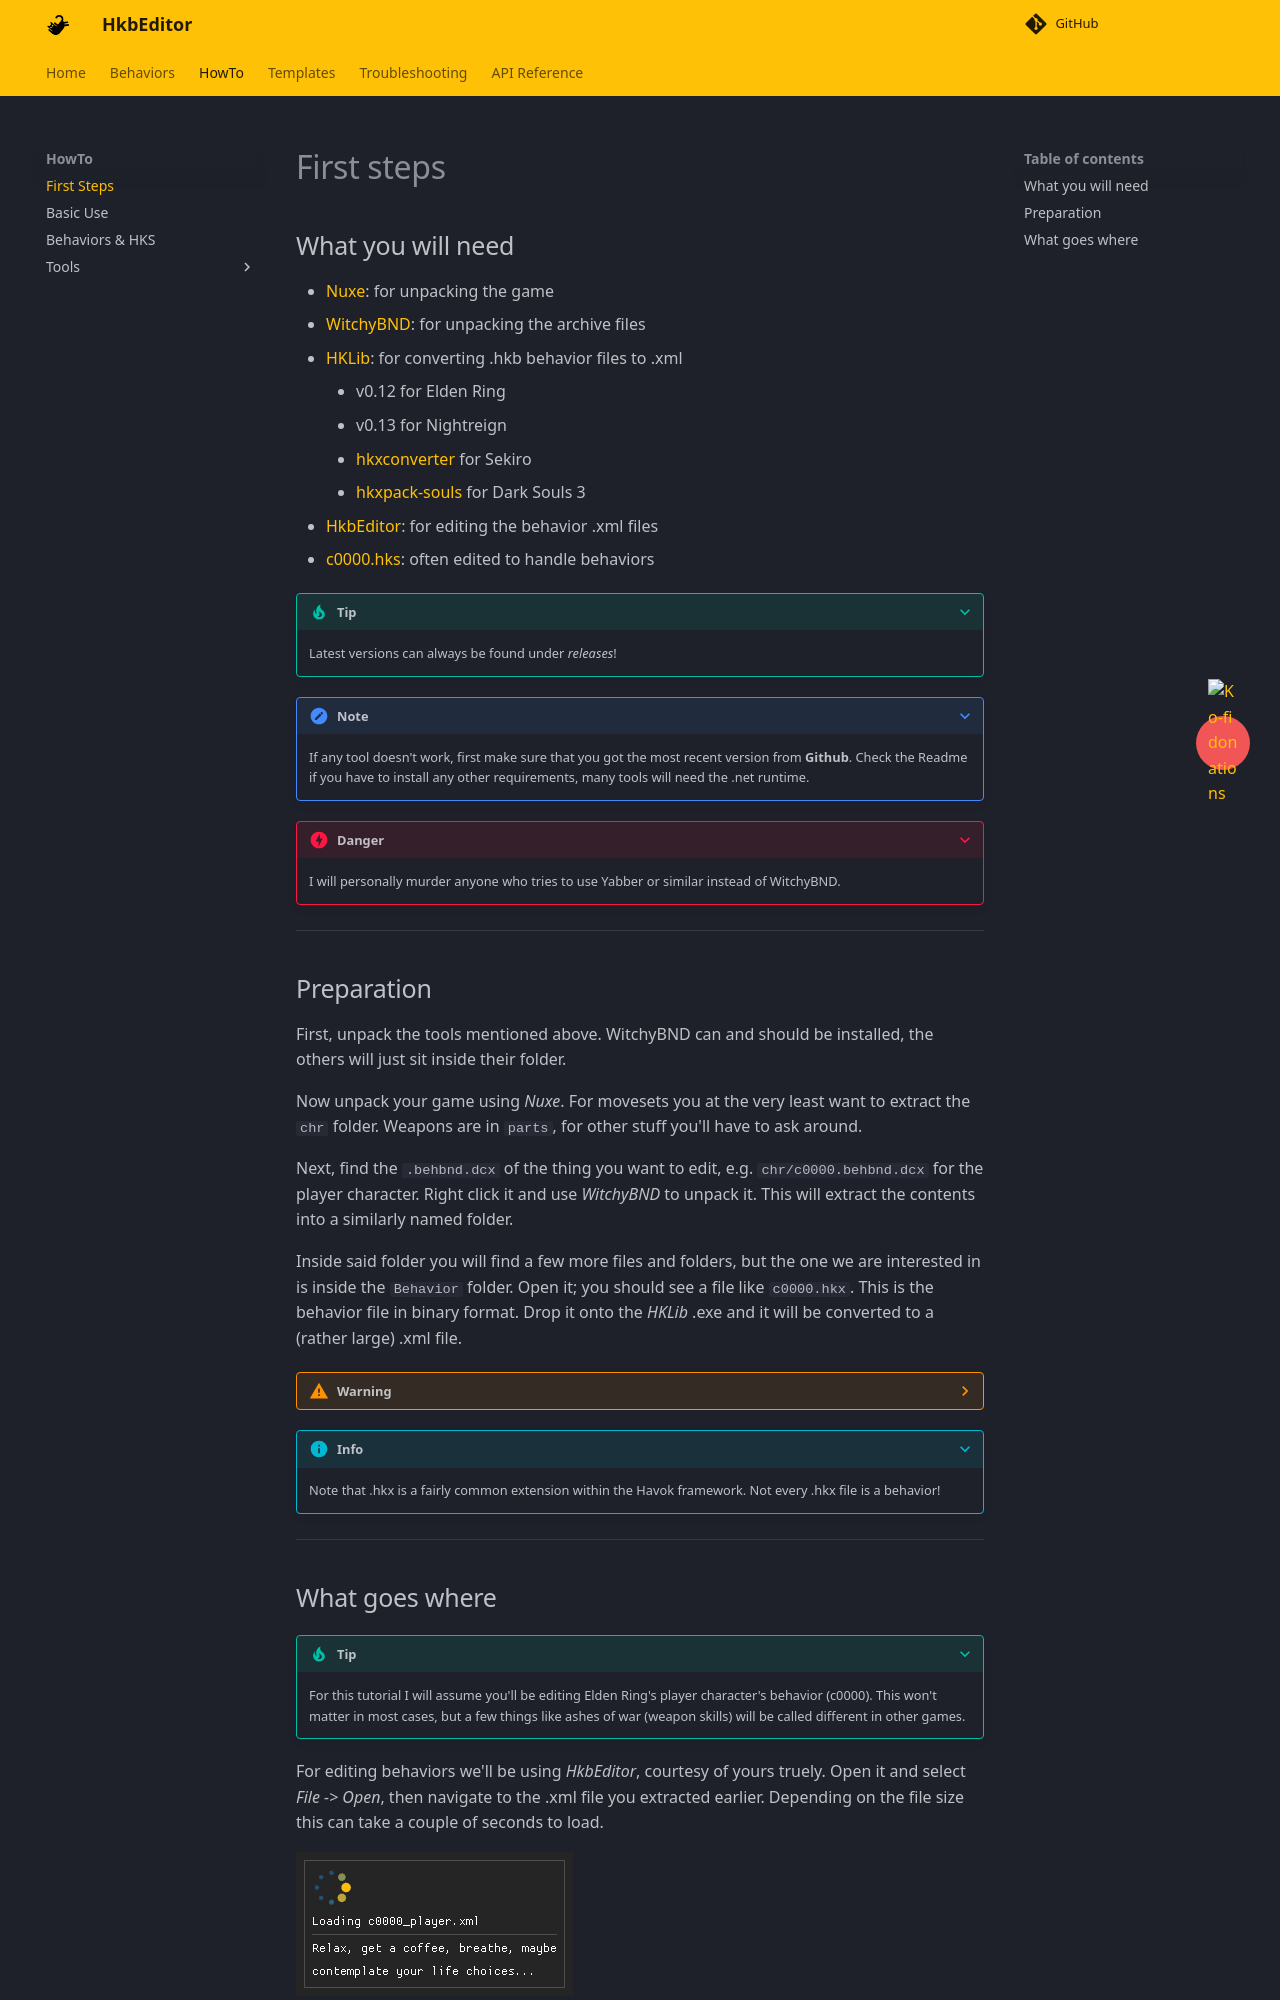

repository: ndahn/HkbEditor · page: howto/first_steps/index.html · generator: mkdocs

# First steps

## What you will need
- [Nuxe](https://github.com/JKAnderson/Nuxe): for unpacking the game
- [WitchyBND](https://github.com/ividyon/WitchyBND): for unpacking the archive files
- [HKLib](https://github.com/The12thAvenger/HKLib/): for converting .hkb behavior files to .xml
- [HkbEditor](https://github.com/ndahn/HkbEditor): for editing the behavior .xml files
- [c0000.hks](https://github.com/ividyon/EldenRingHKS): often edited to handle behaviors

???+ tip

    Latest versions can always be found under *releases*!


???+ note

    If any tool doesn't work, first make sure that you got the most recent version from **Github**. Check the Readme if you have to install any other requirements, many tools will need the .net runtime. 


???+ danger

    I will personally murder anyone who tries to use Yabber or similar instead of WitchyBND. 

---

## Preparation
First, unpack the tools mentioned above. WitchyBND can and should be installed, the others will just sit inside their folder.

Now unpack your game using *Nuxe*. For movesets you at the very least want to extract the `chr` folder. Weapons are in `parts`, for other stuff you'll have to ask around.

Next, find the `.behbnd.dcx` of the thing you want to edit, e.g. `chr/c0000.behbnd.dcx` for the player character. Right click it and use *WitchyBND* to unpack it. This will extract the contents into a similarly named folder. 

Inside said folder you will find a few more files and folders, but the one we are interested in is inside the `Behavior` folder. Open it; you should see a file like `c0000.hkx`. This is the behavior file in binary format. Drop it onto the *HKLib* .exe and it will be converted to a (rather large) .xml file.

??? warning
    
    Unfortunately, at the time of writing HKLib 0.12 **only** supports Elden Ring, and HKLib 0.13 **only** supports Nightreign. For older games like Sekiro and Dark Souls 3 there are ways to generate an xml using Dropoff's hkxconverter. If you find someone who has extracted these before you can use those as well.

???+ info
    
    Note that .hkx is a fairly common extension within the Havok framework. Not every .hkx file is a behavior!

---
